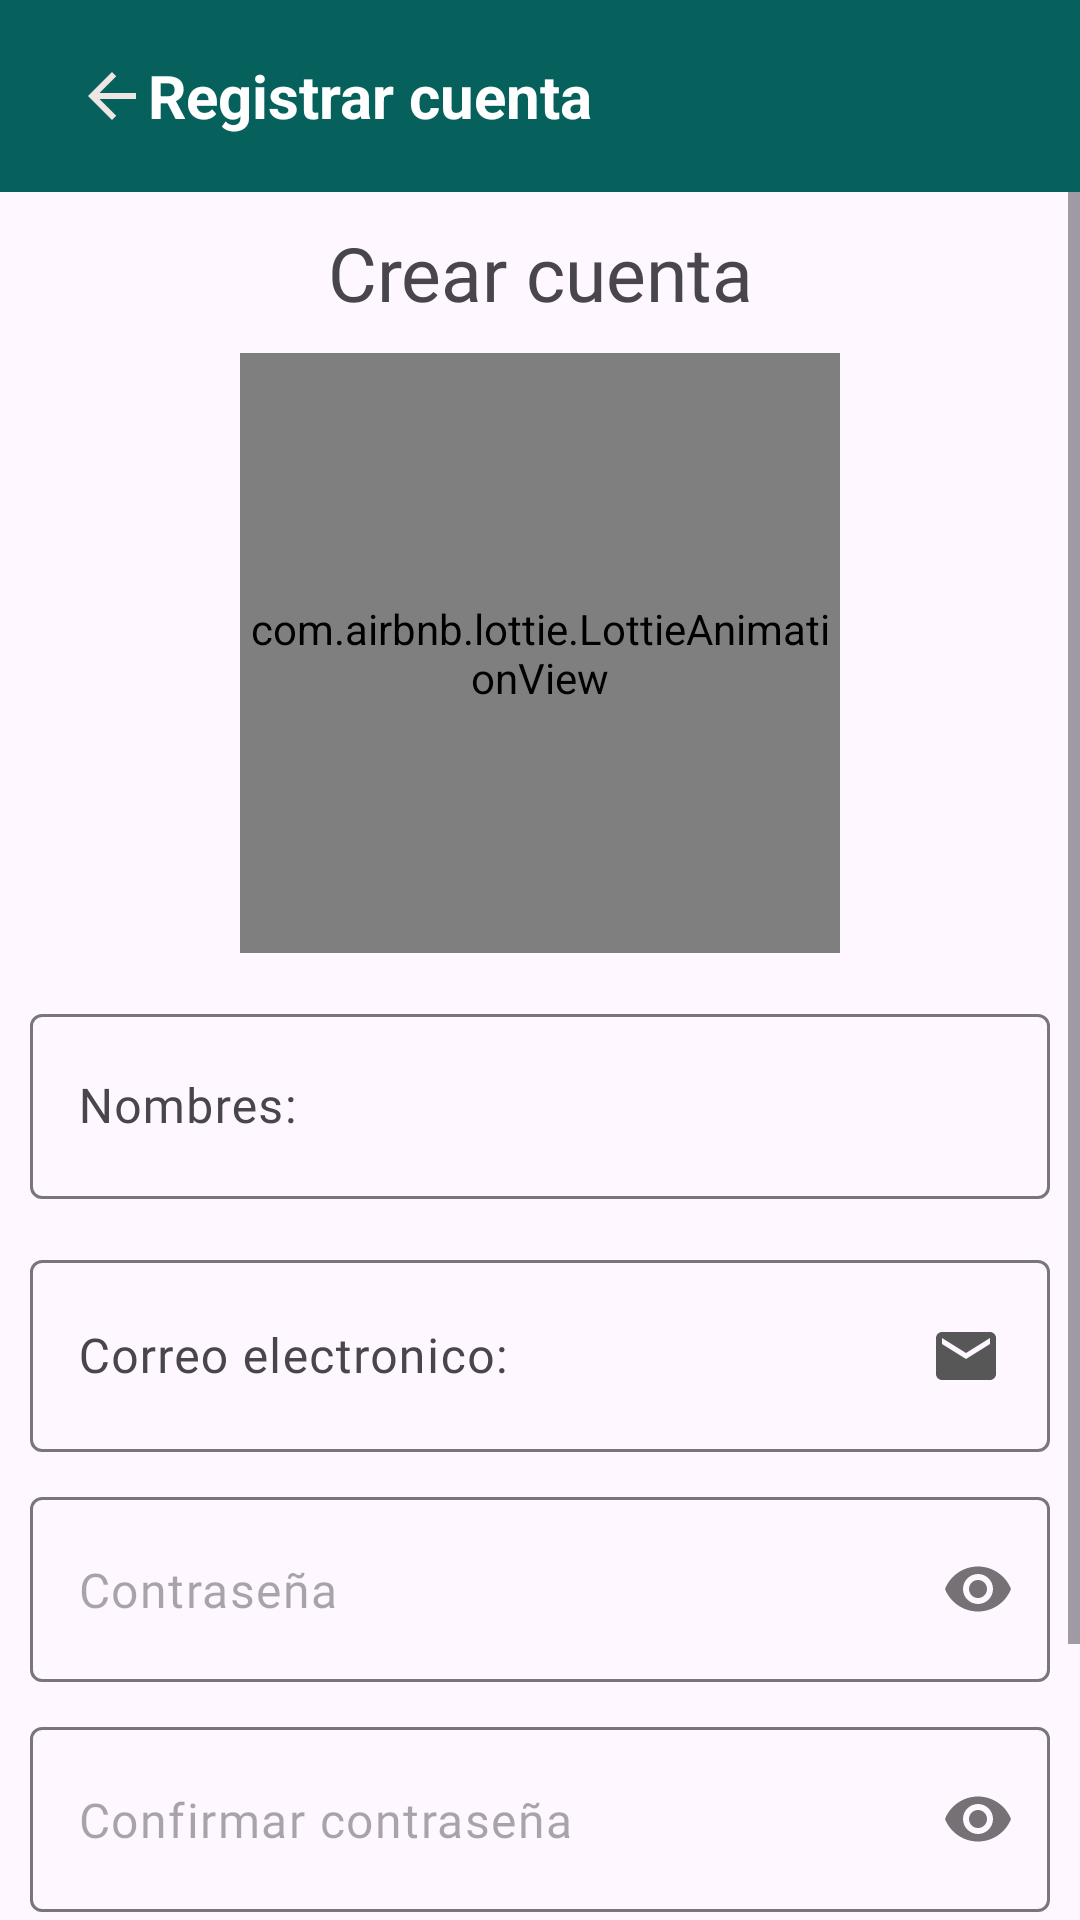

Produce the Android XML layout that renders to this screen, including the resource entries it uses.
<!-- AndroidManifest.xml: application theme Theme.document_manager -->
<!-- res/layout/activity_registro.xml -->
<?xml version="1.0" encoding="utf-8"?>
<androidx.appcompat.widget.LinearLayoutCompat xmlns:android="http://schemas.android.com/apk/res/android"
    xmlns:app="http://schemas.android.com/apk/res-auto"
    xmlns:tools="http://schemas.android.com/tools"
    android:layout_width="match_parent"
    android:layout_height="match_parent"
    android:orientation="vertical"
    tools:context=".activities.Registro">

    <include

        layout="@layout/activity_custom_toolbar"/>

    <ScrollView
        xmlns:android="http://schemas.android.com/apk/res/android"
        xmlns:app="http://schemas.android.com/apk/res-auto"
        xmlns:tools="http://schemas.android.com/tools"
        android:layout_width="match_parent"
        android:layout_height="match_parent"
        tools:context=".activities.Registro">



        <androidx.appcompat.widget.LinearLayoutCompat
            android:layout_width="match_parent"
            android:layout_height="wrap_content"
            android:padding="10dp"
            android:orientation="vertical">




            <TextView
                android:id="@+id/txtCrearCuenta"
                android:layout_width="match_parent"
                android:layout_height="wrap_content"
                android:text="@string/txtCrearCuenta"
                android:textSize="25sp"
                android:fontFamily="@font/gabarito"
                android:gravity="center"
                />

            <com.airbnb.lottie.LottieAnimationView
                android:layout_width="200dp"
                android:layout_height="200dp"
                app:lottie_imageAssetsFolder="assets"
                app:lottie_fileName="registrerUser.json"
                app:lottie_loop="true"
                app:lottie_autoPlay="true"
                android:layout_gravity="center"
                android:layout_marginTop="10dp"/>

            <com.google.android.material.textfield.TextInputLayout
                android:layout_width="match_parent"
                android:layout_height="wrap_content"
                android:layout_marginTop="15dp">

                <EditText
                    android:id="@+id/txtNombre"
                    android:layout_width="match_parent"
                    android:layout_height="wrap_content"
                    android:padding="20dp"
                    android:hint="@string/txtNombre"
                    android:inputType="textPersonName|textCapWords"
                    android:drawableEnd="@drawable/icono_nombres"
                    android:fontFamily="@font/gabarito"/>

            </com.google.android.material.textfield.TextInputLayout>

            <com.google.android.material.textfield.TextInputLayout
                android:layout_width="match_parent"
                android:layout_height="wrap_content"
                android:layout_marginTop="15dp">

                <EditText
                    android:id="@+id/txtCorreo"
                    android:layout_width="match_parent"
                    android:layout_height="wrap_content"
                    android:padding="20dp"
                    android:hint="@string/txtCorreo"
                    android:inputType="textEmailAddress"
                    android:drawableEnd="@drawable/icono_correo"
                    android:fontFamily="@font/gabarito"/>

            </com.google.android.material.textfield.TextInputLayout>

            <com.google.android.material.textfield.TextInputLayout
                android:layout_width="match_parent"
                android:layout_height="wrap_content"
                android:layout_marginTop="15dp"
                app:passwordToggleEnabled="true"
                app:hintEnabled="false">

                <EditText
                    android:id="@+id/txtContrasenia"
                    android:layout_width="match_parent"
                    android:layout_height="wrap_content"
                    android:padding="20dp"
                    android:hint="@string/txtContrasenia"
                    android:inputType="textPassword"
                    android:fontFamily="@font/gabarito"
                    android:drawablePadding="10dp"/>
            </com.google.android.material.textfield.TextInputLayout>

            <com.google.android.material.textfield.TextInputLayout
                android:layout_width="match_parent"
                android:layout_height="wrap_content"
                android:layout_marginTop="15dp"
                app:passwordToggleEnabled="true"
                app:hintEnabled="false">

                <EditText
                    android:id="@+id/txtConfirmarContrasenia"
                    android:layout_width="match_parent"
                    android:layout_height="wrap_content"
                    android:padding="20dp"
                    android:hint="@string/txtConfirmarContrasenia"
                    android:inputType="textPassword"
                    android:fontFamily="@font/gabarito"
                    android:drawablePadding="10dp"/>

            </com.google.android.material.textfield.TextInputLayout>

            <Button
                android:id="@+id/btnRegistrarUsuario"
                android:layout_width="match_parent"
                android:layout_height="wrap_content"
                android:layout_marginTop="15dp"
                android:text="@string/btnRegistrarUsuario"
                android:textSize="18sp"
                android:fontFamily="@font/gabarito"/>

            <TextView
                android:id="@+id/txtTengoCuenta"
                android:layout_width="wrap_content"
                android:layout_height="wrap_content"
                android:layout_marginTop="15dp"
                android:text="@string/txtTengoCuenta"
                android:fontFamily="@font/gabarito"
                android:textSize="18sp"
                android:textStyle="bold"
                android:layout_gravity="center"
                />
        </androidx.appcompat.widget.LinearLayoutCompat>

    </ScrollView>


</androidx.appcompat.widget.LinearLayoutCompat>
<!-- res/layout/activity_custom_toolbar.xml (included above) -->
<?xml version="1.0" encoding="utf-8"?>
<com.google.android.material.appbar.AppBarLayout xmlns:android="http://schemas.android.com/apk/res/android"
    xmlns:app="http://schemas.android.com/apk/res-auto"
    xmlns:tools="http://schemas.android.com/tools"
    android:layout_width="wrap_content"
    android:layout_height="wrap_content">

    <androidx.appcompat.widget.Toolbar
        android:id="@+id/toolbar"
        app:title=" "
        android:layout_width="412dp"
        android:layout_height="wrap_content"
        android:background="@color/colorPrimary"
        android:elevation="4dp"
        android:theme="@style/ThemeOverlay.AppCompat.Dark.ActionBar">

        <ImageView
            android:id="@+id/botonImageToolbar"
            android:layout_width="wrap_content"
            android:layout_height="wrap_content"
            android:src="@drawable/icono_flecha_izquierda" />

        <TextView
            android:layout_width="wrap_content"
            android:layout_height="wrap_content"
            android:text="Registrar cuenta"
            android:textColor="@color/white"
            android:textSize="20sp"
            android:textStyle="bold" />
    </androidx.appcompat.widget.Toolbar>

</com.google.android.material.appbar.AppBarLayout>
<!-- resources referenced by this layout -->
<resources>
  <color name="colorPrimary">#06615c</color>
  <color name="white">#FFFFFFFF</color>
  <!-- drawable icono_correo (drawable) -->
  <vector android:height="24dp" android:tint="#585757"
      android:viewportHeight="24" android:viewportWidth="24"
      android:width="24dp" xmlns:android="http://schemas.android.com/apk/res/android">
      <path android:fillColor="@android:color/white" android:pathData="M20,4L4,4c-1.1,0 -1.99,0.9 -1.99,2L2,18c0,1.1 0.9,2 2,2h16c1.1,0 2,-0.9 2,-2L22,6c0,-1.1 -0.9,-2 -2,-2zM20,8l-8,5 -8,-5L4,6l8,5 8,-5v2z"/>
  </vector>
  <!-- drawable icono_flecha_izquierda (drawable) -->
  <vector android:autoMirrored="true" android:height="24dp"
      android:tint="#EFE5E5" android:viewportHeight="24"
      android:viewportWidth="24" android:width="24dp" xmlns:android="http://schemas.android.com/apk/res/android">
      <path android:fillColor="@android:color/white" android:pathData="M20,11H7.83l5.59,-5.59L12,4l-8,8 8,8 1.41,-1.41L7.83,13H20v-2z"/>
  </vector>
  <string name="btnRegistrarUsuario">Registrar</string>
  <string name="txtConfirmarContrasenia">Confirmar contraseña</string>
  <string name="txtContrasenia">Contraseña</string>
  <string name="txtCorreo">Correo electronico: </string>
  <string name="txtCrearCuenta">Crear cuenta</string>
  <string name="txtNombre">Nombres:</string>
  <string name="txtTengoCuenta">Tengo una cuenta</string>
  <style name="Theme.document_manager" parent="Base.Theme.document_manager" />
  <style name="Base.Theme.document_manager" parent="Theme.Material3.Light.NoActionBar">
          
          
      </style>
</resources>
